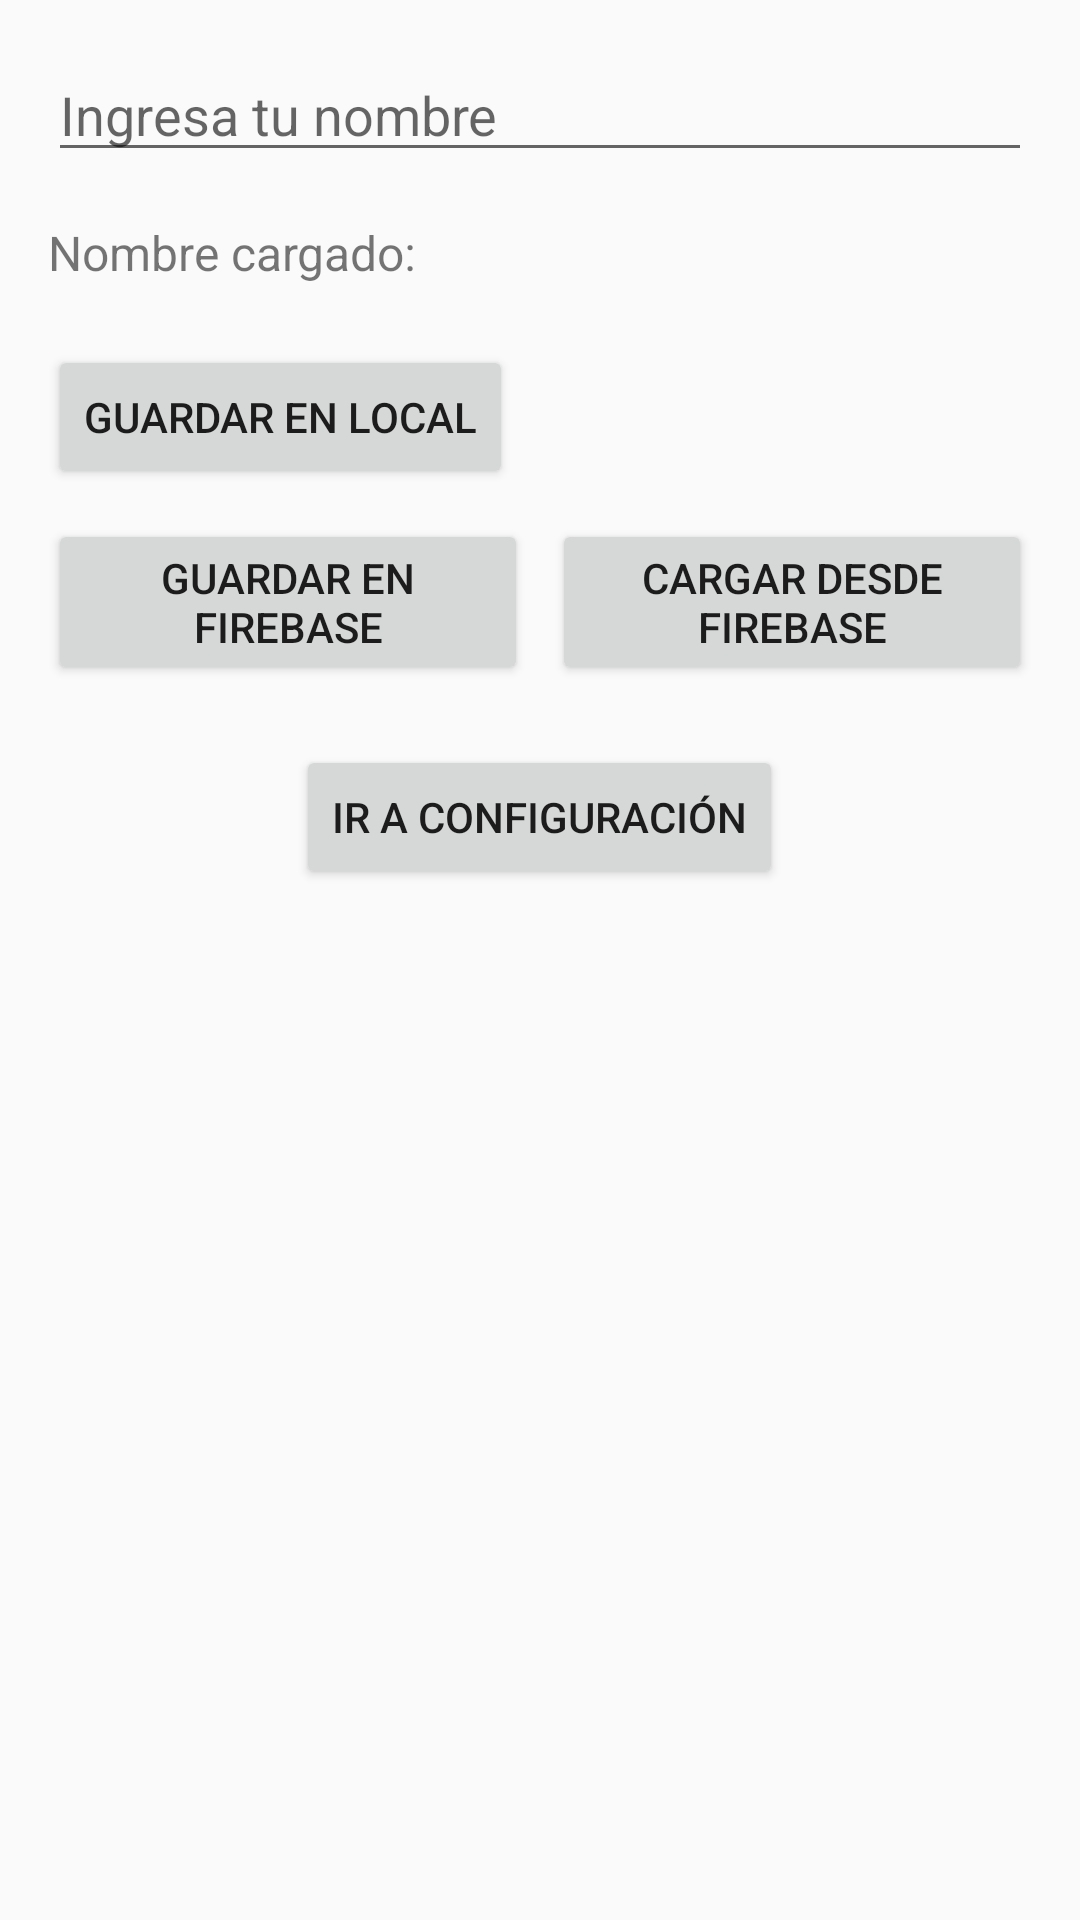

Here is an Android app screen rendered from its layout file. Give the layout XML and the strings, colors and styles it references.
<!-- AndroidManifest.xml: application theme Theme.Saludo_con_Firebase -->
<!-- res/layout/activity_primary.xml -->
<?xml version="1.0" encoding="utf-8"?>
<LinearLayout
    android:id="@+id/rootLayout"
    xmlns:android="http://schemas.android.com/apk/res/android"
    android:layout_width="match_parent"
    android:layout_height="match_parent"
    android:orientation="vertical"
    android:padding="16dp">

    
    <EditText
        android:id="@+id/etUserName"
        android:layout_width="match_parent"
        android:layout_height="wrap_content"
        android:hint="Ingresa tu nombre"
        android:inputType="textPersonName"
        android:layout_marginBottom="16dp" />

    
    <TextView
        android:id="@+id/tvUserName"
        android:layout_width="wrap_content"
        android:layout_height="wrap_content"
        android:text="Nombre cargado: "
        android:textSize="16sp"
        android:layout_marginBottom="20dp" />

    <Button
        android:id="@+id/btnSaveLocal"
        android:layout_width="wrap_content"
        android:layout_height="wrap_content"
        android:text="Guardar en Local"
        android:layout_marginEnd="8dp" />



    
    <LinearLayout
        android:layout_width="match_parent"
        android:layout_height="wrap_content"
        android:layout_marginTop="10dp"
        android:orientation="horizontal"
        android:gravity="center">

        <Button
            android:id="@+id/btnSaveFirebase"
            android:layout_width="0dp"
            android:layout_weight="1"
            android:layout_height="wrap_content"
            android:text="Guardar en Firebase"
            android:layout_marginEnd="8dp" />

        <Button
            android:id="@+id/btnLoadFirebase"
            android:layout_width="0dp"
            android:layout_weight="1"
            android:layout_height="wrap_content"
            android:text="Cargar desde Firebase" />
    </LinearLayout>

    
    <Button
        android:id="@+id/btnSettings"
        android:layout_width="wrap_content"
        android:layout_height="wrap_content"
        android:text="Ir a Configuración"
        android:layout_marginTop="20dp"
        android:layout_gravity="center_horizontal" />

</LinearLayout>
<!-- resources referenced by this layout -->
<resources>
  <style name="Theme.Saludo_con_Firebase" parent="android:Theme.Material.Light.NoActionBar" />
</resources>
